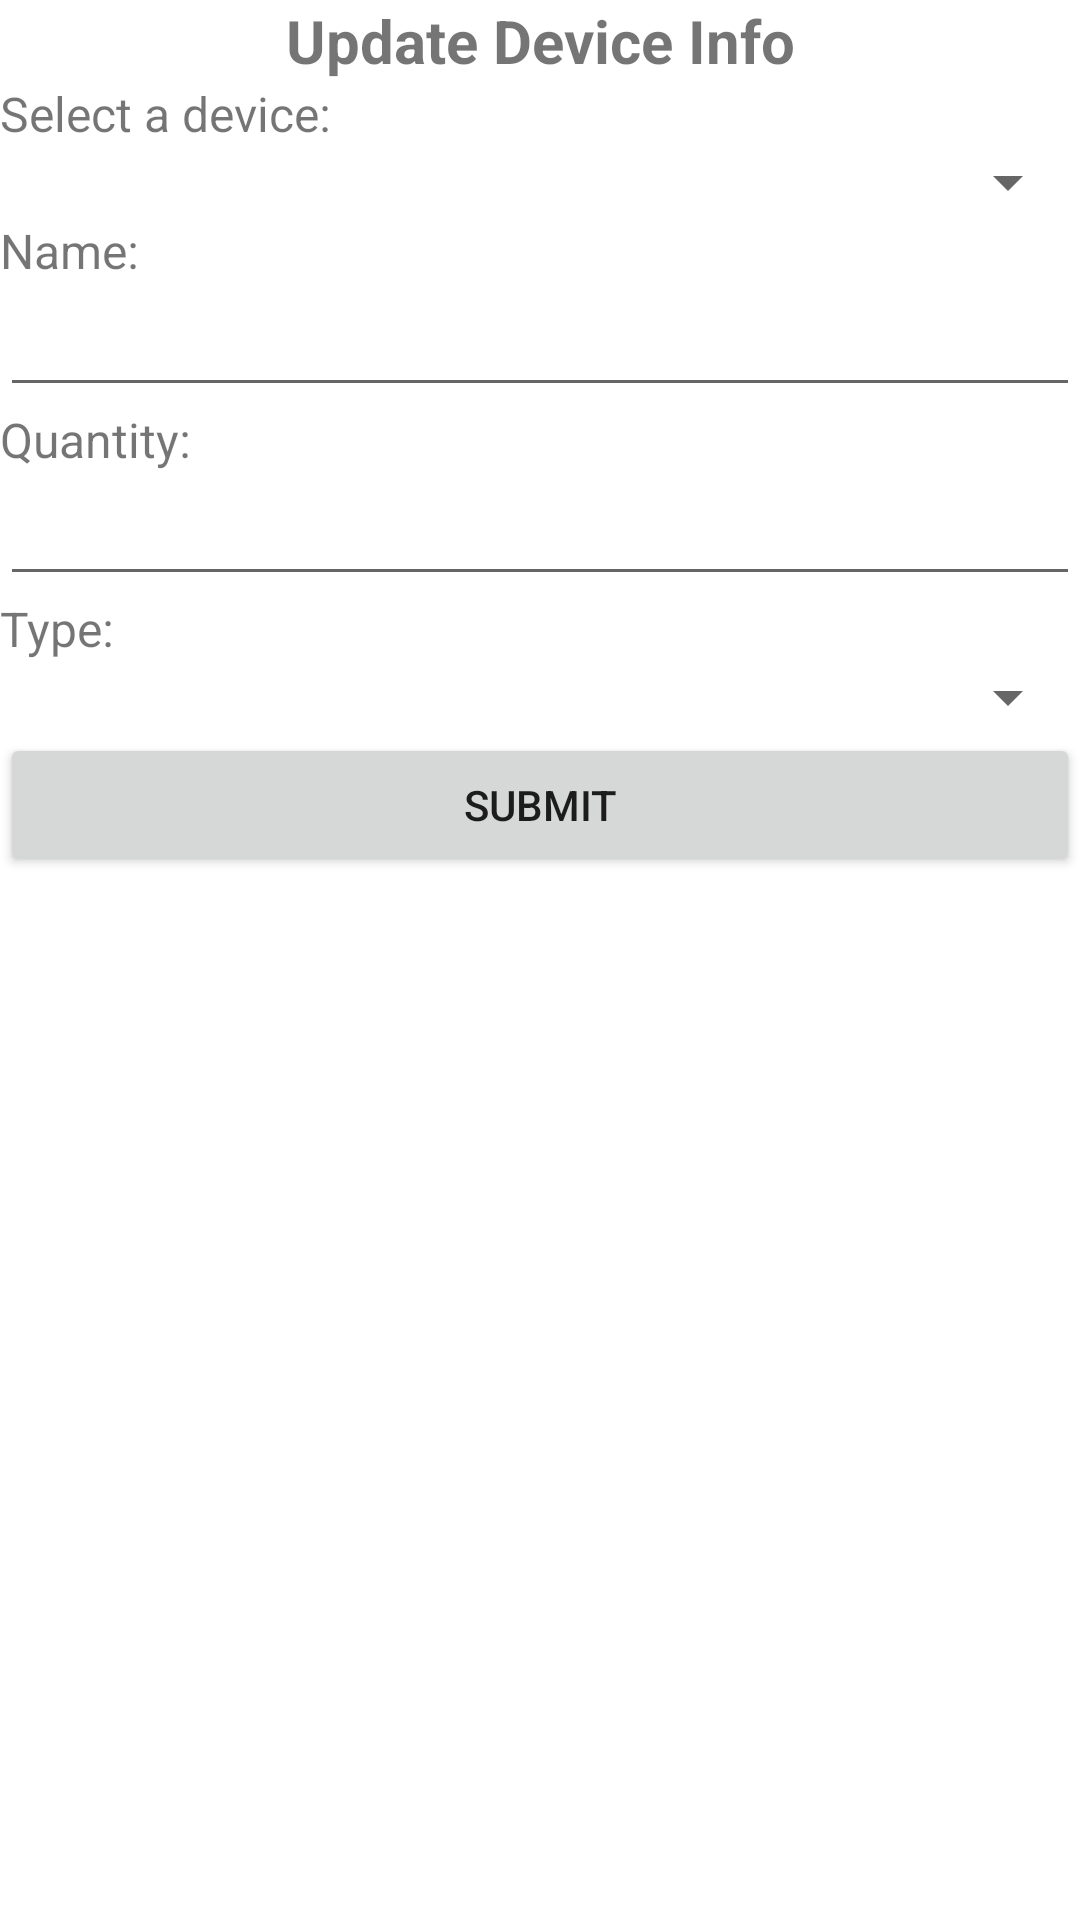

Android layout source for this screen:
<!-- AndroidManifest.xml: application theme Theme.FinalProduct -->
<!-- res/layout/activity_update_device.xml -->
<?xml version="1.0" encoding="utf-8"?>
<LinearLayout xmlns:android="http://schemas.android.com/apk/res/android"
    xmlns:app="http://schemas.android.com/apk/res-auto"
    xmlns:tools="http://schemas.android.com/tools"
    android:layout_width="match_parent"
    android:layout_height="match_parent"
    android:orientation="vertical"
    tools:context=".UpdateDeviceActivity">

    <TextView
        android:layout_width="match_parent"
        android:layout_height="wrap_content"
        android:text="Update Device Info"
        android:textSize="20dp"
        android:textStyle="bold"
        android:gravity="center"/>

    <TextView
        android:layout_width="match_parent"
        android:layout_height="wrap_content"
        android:text="Select a device: "
        android:textSize="16dp" />

    <Spinner
        android:layout_width="match_parent"
        android:layout_height="wrap_content"
        android:id="@+id/spinnerListOfDevices" />

    <TextView
        android:layout_width="match_parent"
        android:layout_height="wrap_content"
        android:text="Name: "
        android:textSize="16dp" />

    <EditText
        android:layout_width="match_parent"
        android:layout_height="wrap_content"
        android:id="@+id/edtDeviceName" />

    <TextView
        android:layout_width="match_parent"
        android:layout_height="wrap_content"
        android:text="Quantity: "
        android:textSize="16dp" />

    <EditText
        android:layout_width="match_parent"
        android:layout_height="wrap_content"
        android:inputType="number"
        android:id="@+id/edtDeviceQuantity" />

    <TextView
        android:layout_width="match_parent"
        android:layout_height="wrap_content"
        android:text="Type: "
        android:textSize="16dp" />

    <Spinner
        android:layout_width="match_parent"
        android:layout_height="wrap_content"
        android:id="@+id/spinnerDeviceType" />

    <Button
        android:layout_width="match_parent"
        android:layout_height="wrap_content"
        android:text="SUBMIT"
        android:onClick="clickToUpdateDevice"/>
</LinearLayout>
<!-- resources referenced by this layout -->
<resources>
  <style name="Theme.FinalProduct" parent="Theme.MaterialComponents.DayNight.DarkActionBar">
          
          <item name="colorPrimary">@color/purple_500</item>
          <item name="colorPrimaryVariant">@color/purple_700</item>
          <item name="colorOnPrimary">@color/white</item>
          
          <item name="colorSecondary">@color/teal_200</item>
          <item name="colorSecondaryVariant">@color/teal_700</item>
          <item name="colorOnSecondary">@color/black</item>
          
          <item name="android:statusBarColor" tools:targetApi="l">?attr/colorPrimaryVariant</item>
          
      </style>
  <!-- not gathered from this repository: default colours our renderer supplied (Android Studio template values) -->
  <color name="purple_500">#FF6200EE</color>
  <color name="purple_700">#FF3700B3</color>
  <color name="teal_200">#FF03DAC5</color>
  <color name="teal_700">#FF018786</color>
  <color name="black">#FF000000</color>
  <color name="white">#FFFFFFFF</color>
</resources>
